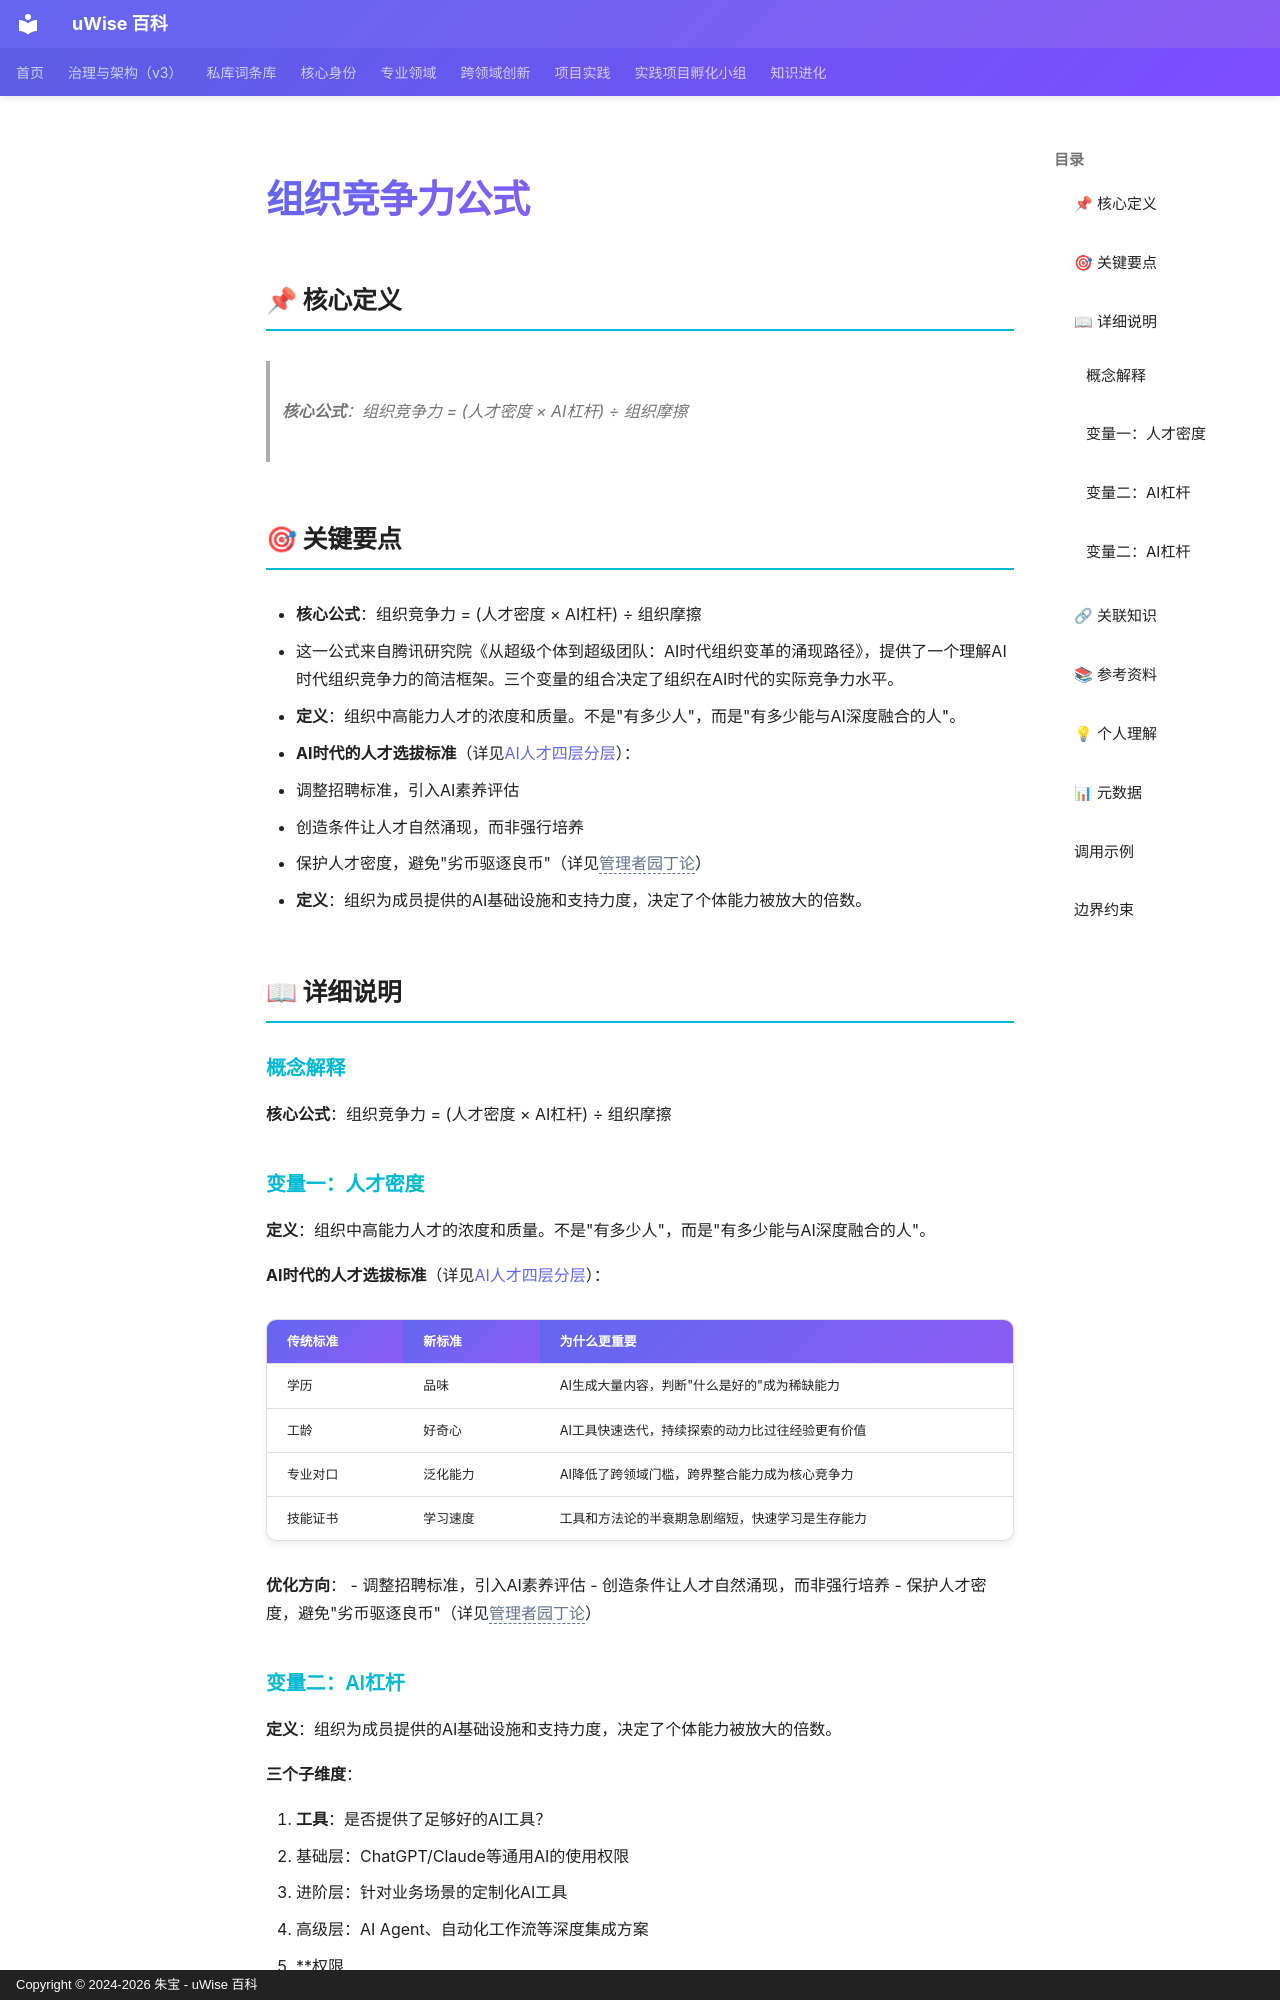

repository: zhubao315/uWise · page: vault-encyclopedia/md-1f0e544b/index.html · generator: mkdocs · copyright: Copyright © 2024-2026 朱宝 - uWise 百科

---
title: "组织竞争力公式"
description: "核心公式：组织竞争力 = (人才密度 × AI杠杆) ÷ 组织摩擦"
---

# 组织竞争力公式

## 📌 核心定义

> **核心公式**：组织竞争力 = (人才密度 × AI杠杆) ÷ 组织摩擦

## 🎯 关键要点

- **核心公式**：组织竞争力 = (人才密度 × AI杠杆) ÷ 组织摩擦
- 这一公式来自腾讯研究院《从超级个体到超级团队：AI时代组织变革的涌现路径》，提供了一个理解AI时代组织竞争力的简洁框架。三个变量的组合决定了组织在AI时代的实际竞争力水平。
- **定义**：组织中高能力人才的浓度和质量。不是"有多少人"，而是"有多少能与AI深度融合的人"。
- **AI时代的人才选拔标准**（详见[AI人才四层分层](../ai-md-9d5f5642/)）：
- 调整招聘标准，引入AI素养评估
- 创造条件让人才自然涌现，而非强行培养
- 保护人才密度，避免"劣币驱逐良币"（详见<span class="uw-unresolved" data-target="管理者园丁论" title="未解析的双链目标：管理者园丁论">管理者园丁论</span>）
- **定义**：组织为成员提供的AI基础设施和支持力度，决定了个体能力被放大的倍数。

## 📖 详细说明

### 概念解释
**核心公式**：组织竞争力 = (人才密度 × AI杠杆) ÷ 组织摩擦
### 变量一：人才密度

**定义**：组织中高能力人才的浓度和质量。不是"有多少人"，而是"有多少能与AI深度融合的人"。

**AI时代的人才选拔标准**（详见[AI人才四层分层](../ai-md-9d5f5642/)）：

| 传统标准 | 新标准 | 为什么更重要 |
|---------|--------|------------|
| 学历 | 品味 | AI生成大量内容，判断"什么是好的"成为稀缺能力 |
| 工龄 | 好奇心 | AI工具快速迭代，持续探索的动力比过往经验更有价值 |
| 专业对口 | 泛化能力 | AI降低了跨领域门槛，跨界整合能力成为核心竞争力 |
| 技能证书 | 学习速度 | 工具和方法论的半衰期急剧缩短，快速学习是生存能力 |

**优化方向**：
- 调整招聘标准，引入AI素养评估
- 创造条件让人才自然涌现，而非强行培养
- 保护人才密度，避免"劣币驱逐良币"（详见<span class="uw-unresolved" data-target="管理者园丁论" title="未解析的双链目标：管理者园丁论">管理者园丁论</span>）
